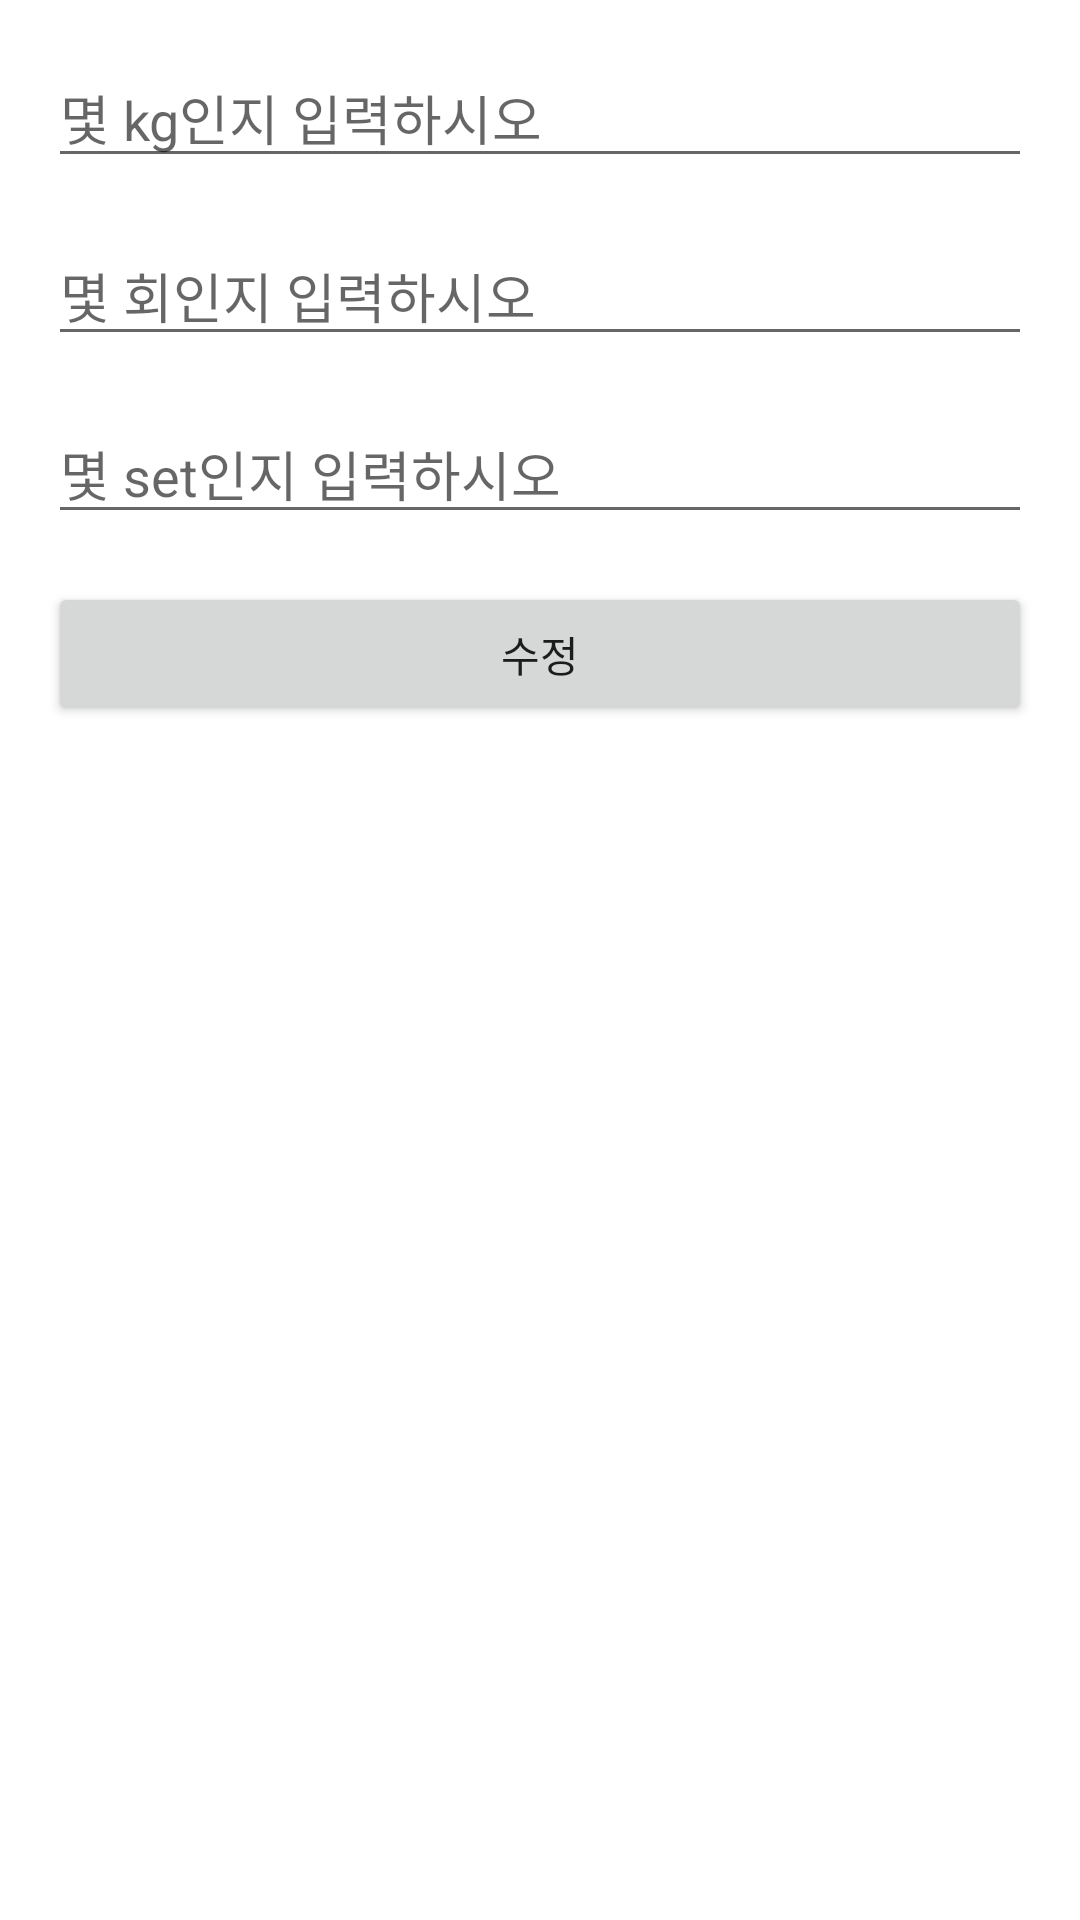

Layout XML and referenced resources for this Android screen:
<!-- AndroidManifest.xml: application theme Theme.Musclemass -->
<!-- res/layout/edit_box_muscle.xml -->
<?xml version="1.0" encoding="utf-8"?>
<androidx.constraintlayout.widget.ConstraintLayout xmlns:android="http://schemas.android.com/apk/res/android"
    xmlns:tools="http://schemas.android.com/tools"
    android:layout_width="match_parent"
    android:layout_height="match_parent"
    xmlns:app="http://schemas.android.com/apk/res-auto">


    <EditText
        android:id="@+id/edittext_dialog_kg"
        android:layout_width="0dp"
        android:layout_height="wrap_content"
        android:layout_margin="16dp"
        android:hint="몇 kg인지 입력하시오"
        android:inputType="text"
        app:layout_constraintEnd_toEndOf="parent"
        app:layout_constraintStart_toStartOf="parent"
        app:layout_constraintTop_toTopOf="parent" />

    <EditText
        android:id="@+id/edittext_dialog_count"
        android:layout_width="0dp"
        android:layout_height="wrap_content"
        android:layout_margin="16dp"
        android:layout_marginTop="57dp"
        android:hint="몇 회인지 입력하시오"
        android:inputType="text"
        app:layout_constraintEnd_toEndOf="parent"
        app:layout_constraintStart_toStartOf="parent"
        app:layout_constraintTop_toBottomOf="@+id/edittext_dialog_kg" />

    <EditText
        android:id="@+id/edittext_dialog_set"
        android:layout_width="0dp"
        android:layout_height="wrap_content"
        android:layout_margin="16dp"
        android:hint="몇 set인지 입력하시오"
        android:inputType="text"
        app:layout_constraintEnd_toEndOf="parent"
        app:layout_constraintStart_toStartOf="parent"
        app:layout_constraintTop_toBottomOf="@+id/edittext_dialog_count" />

    <Button
        android:id="@+id/button_dialog_submit1"
        android:layout_width="0dp"
        android:layout_height="wrap_content"
        android:layout_margin="16dp"
        android:layout_marginTop="31dp"
        android:text="수정"
        app:layout_constraintEnd_toEndOf="parent"
        app:layout_constraintHorizontal_bias="0.0"
        app:layout_constraintStart_toStartOf="parent"
        app:layout_constraintTop_toBottomOf="@+id/edittext_dialog_set" />

</androidx.constraintlayout.widget.ConstraintLayout>
<!-- resources referenced by this layout -->
<resources>
  <style name="Theme.Musclemass" parent="Theme.MaterialComponents.DayNight.DarkActionBar">
          
          <item name="colorPrimary">@color/purple_500</item>
          <item name="colorPrimaryVariant">@color/purple_700</item>
          <item name="colorOnPrimary">@color/white</item>
          
          <item name="colorSecondary">@color/teal_200</item>
          <item name="colorSecondaryVariant">@color/teal_700</item>
          <item name="colorOnSecondary">@color/black</item>
          
          <item name="android:statusBarColor" tools:targetApi="l">?attr/colorPrimaryVariant</item>
          
      </style>
  <!-- not gathered from this repository: default colours our renderer supplied (Android Studio template values) -->
  <color name="purple_500">#FF6200EE</color>
  <color name="purple_700">#FF3700B3</color>
  <color name="teal_200">#FF03DAC5</color>
  <color name="teal_700">#FF018786</color>
  <color name="black">#FF000000</color>
  <color name="white">#FFFFFFFF</color>
</resources>
